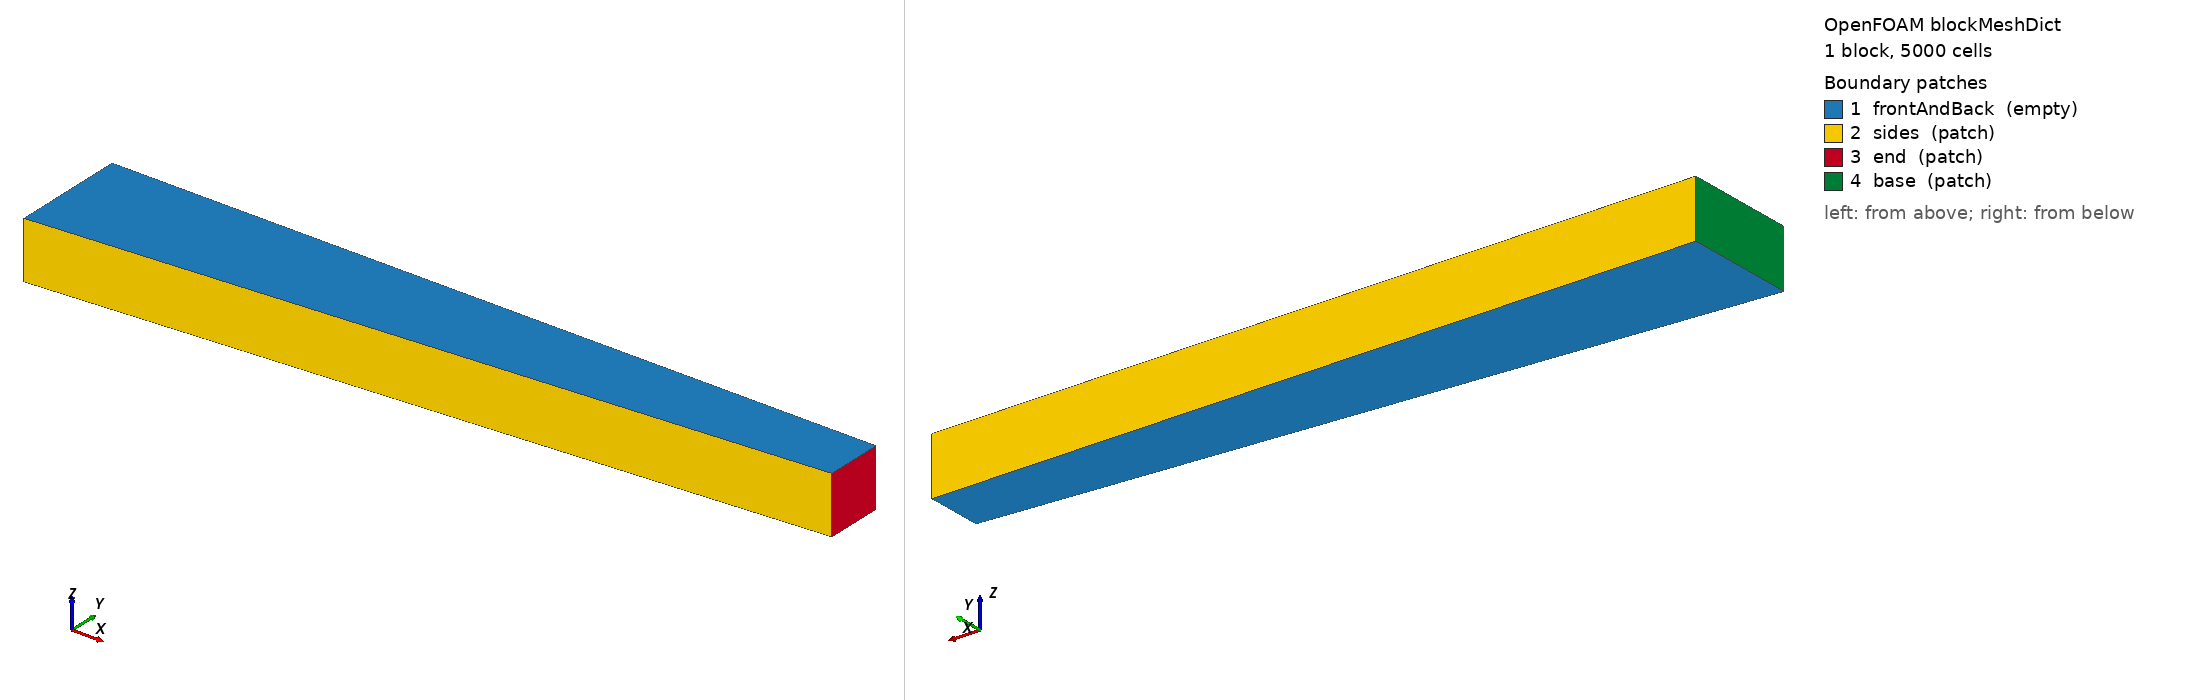

OpenFOAM case: the mesh blockMesh builds from blockMeshDict, 1 block(s), 5000 cells. Boundary patches (legend numbers): 1 frontAndBack (empty), 2 sides (patch), 3 end (patch), 4 base (patch). Left view from above one corner, right view from below the opposite corner. Boundary conditions: 3 field file(s) under 0/; 4 of 4 drawn patches have an entry in a shipped field file.

=== system/blockMeshDict ===
/*---------------------------------------------------------------------------*\
| =========                 |                                                 |
| \      /  F ield         | OpenFOAM: The Open Source CFD Toolbox           |
|  \    /   O peration     | Version:  v1806/v10                             |
|   \  /    A nd           | Web:      https://www.OpenFOAM.com              |
|    \/     M anipulation  |           https://www.OpenFOAM.org              |
\*---------------------------------------------------------------------------*/
FoamFile
{
    version     2.0;
    format      ascii;
    class       dictionary;
    object      blockMeshDict;
}
// * * * * * * * * * * * * * * * * * * * * * * * * * * * * * * * * * * * * * //

scale 1;

vertices
(
	(0.00000000 0.00000000 0.00000000) // 0
	(4.00000000 0.30000000 0.00000000) // 1
	(4.00000000 0.60000000 0.00000000) // 2
	(0.00000000 0.60000000 0.00000000) // 3
	(0.00000000 0.00000000 0.30000000) // 4
	(4.00000000 0.30000000 0.30000000) // 5
	(4.00000000 0.60000000 0.30000000) // 6
	(0.00000000 0.60000000 0.30000000) // 7
);

blocks
(
	hex ( 0 1 2 3 4 5 6 7 ) default ( 100 50 1 ) simpleGrading ( 1 1 1 ) // 0 
);

edges
(
);

faces
(
);

boundary
(
	frontAndBack
	{
		type empty;
		faces
		(
			(0 1 2 3)
			(4 5 6 7)
		);
	}
	sides
	{
		type patch;
		faces
		(
			(4 5 1 0)
			(7 6 2 3)
		);
	}
	end
	{
		type patch;
		faces
		(
			(5 1 2 6)
		);
	}
	base
	{
		type patch;
		faces
		(
			(4 0 3 7)
		);
	}
);

mergePatchPairs
(
);

// * * * * * * * * * * * * * * * * * * * * * * * * * * * * * * * * * * * * * //
// Created with classy_blocks: https://github.com/damogranlabs/classy_blocks //
// * * * * * * * * * * * * * * * * * * * * * * * * * * * * * * * * * * * * * //


=== system/controlDict ===
/*--------------------------------*- C++ -*----------------------------------*\
| =========                 |                                                 |
| \\      /  F ield         | OpenFOAM: The Open Source CFD Toolbox           |
|  \\    /   O peration     | Version:  2.3.0                                 |
|   \\  /    A nd           | Web:      www.OpenFOAM.org                      |
|    \\/     M anipulation  |                                                 |
\*---------------------------------------------------------------------------*/
FoamFile
{
    version     2.0;
    format      ascii;
    class       dictionary;
    location    "system";
    object      controlDict;
}
// * * * * * * * * * * * * * * * * * * * * * * * * * * * * * * * * * * * * * //


application     offbeat;

startFrom       startTime;

startTime       0;

stopAt          endTime;

endTime         1;

deltaT          1;

adjustableTimeStep false;

writeControl    runTime;

writeInterval   1;

purgeWrite      0;

writeFormat     ascii;

writeCompression off;

timeFormat      general;

timePrecision   6;

runTimeModifiable true;


// ************************************************************************* //


=== 0/D ===
/*--------------------------------*- C++ -*----------------------------------*\
  =========                 |
  \\      /  F ield         | OpenFOAM: The Open Source CFD Toolbox
   \\    /   O peration     | Website:  https://openfoam.org
    \\  /    A nd           | Version:  9
     \\/     M anipulation  |
\*---------------------------------------------------------------------------*/
FoamFile
{
    format      ascii;
    class       volVectorField;
    object      D;
}
// * * * * * * * * * * * * * * * * * * * * * * * * * * * * * * * * * * * * * //

dimensions      [0 1 0 0 0 0 0];

internalField   uniform (0 0 0);

boundaryField
{
    base
    {
        type            fixedValue;
        value           uniform (0 0 0);
    }
    end
    {
        type            tractionDisplacement;
        traction        uniform (0 -22222.2222 0);
        pressure        uniform 0;
        value           uniform (0 0 0);
    }
    sides
    {
        type            tractionDisplacement;
        traction        uniform (0 0 0);
        pressure        uniform 0;
        value           uniform (0 0 0);
    }
    frontAndBack
    {
        type            empty;
    }
}

// ************************************************************************* //


=== 0/DD ===
/*--------------------------------*- C++ -*----------------------------------*\
  =========                 |
  \\      /  F ield         | OpenFOAM: The Open Source CFD Toolbox
   \\    /   O peration     | Website:  https://openfoam.org
    \\  /    A nd           | Version:  9
     \\/     M anipulation  |
\*---------------------------------------------------------------------------*/
FoamFile
{
    format      ascii;
    class       volVectorField;
    object      DD;
}
// * * * * * * * * * * * * * * * * * * * * * * * * * * * * * * * * * * * * * //

dimensions      [0 1 0 0 0 0 0];

internalField   uniform (0 0 0);

boundaryField
{
    base
    {
        type            fixedValue;
        value           uniform (0 0 0);
    }
    end
    {
        type            tractionDisplacement;
        traction        uniform (0 -22222.2222 0);
        pressure        uniform 0;
        value           uniform (0 0 0);
    }
    sides
    {
        type            tractionDisplacement;
        traction        uniform (0 0 0);
        pressure        uniform 0;
        value           uniform (0 0 0);
    }
    frontAndBack
    {
        type            empty;
    }
}

// ************************************************************************* //


=== 0/T ===
/*--------------------------------*- C++ -*----------------------------------*\
  =========                 |
  \\      /  F ield         | OpenFOAM: The Open Source CFD Toolbox
   \\    /   O peration     | Website:  https://openfoam.org
    \\  /    A nd           | Version:  9
     \\/     M anipulation  |
\*---------------------------------------------------------------------------*/
FoamFile
{
    format      ascii;
    class       volScalarField;
    object      T;
}
// * * * * * * * * * * * * * * * * * * * * * * * * * * * * * * * * * * * * * //

dimensions      [0 0 0 1 0 0 0];

internalField   uniform 300;

boundaryField
{
    base
    {
        type            fixedValue;
        value           $internalField;
    }
    ".*"
    {
        type            zeroGradient;
    }
    frontAndBack
    {
        type            empty;
    }
}

// ************************************************************************* //
